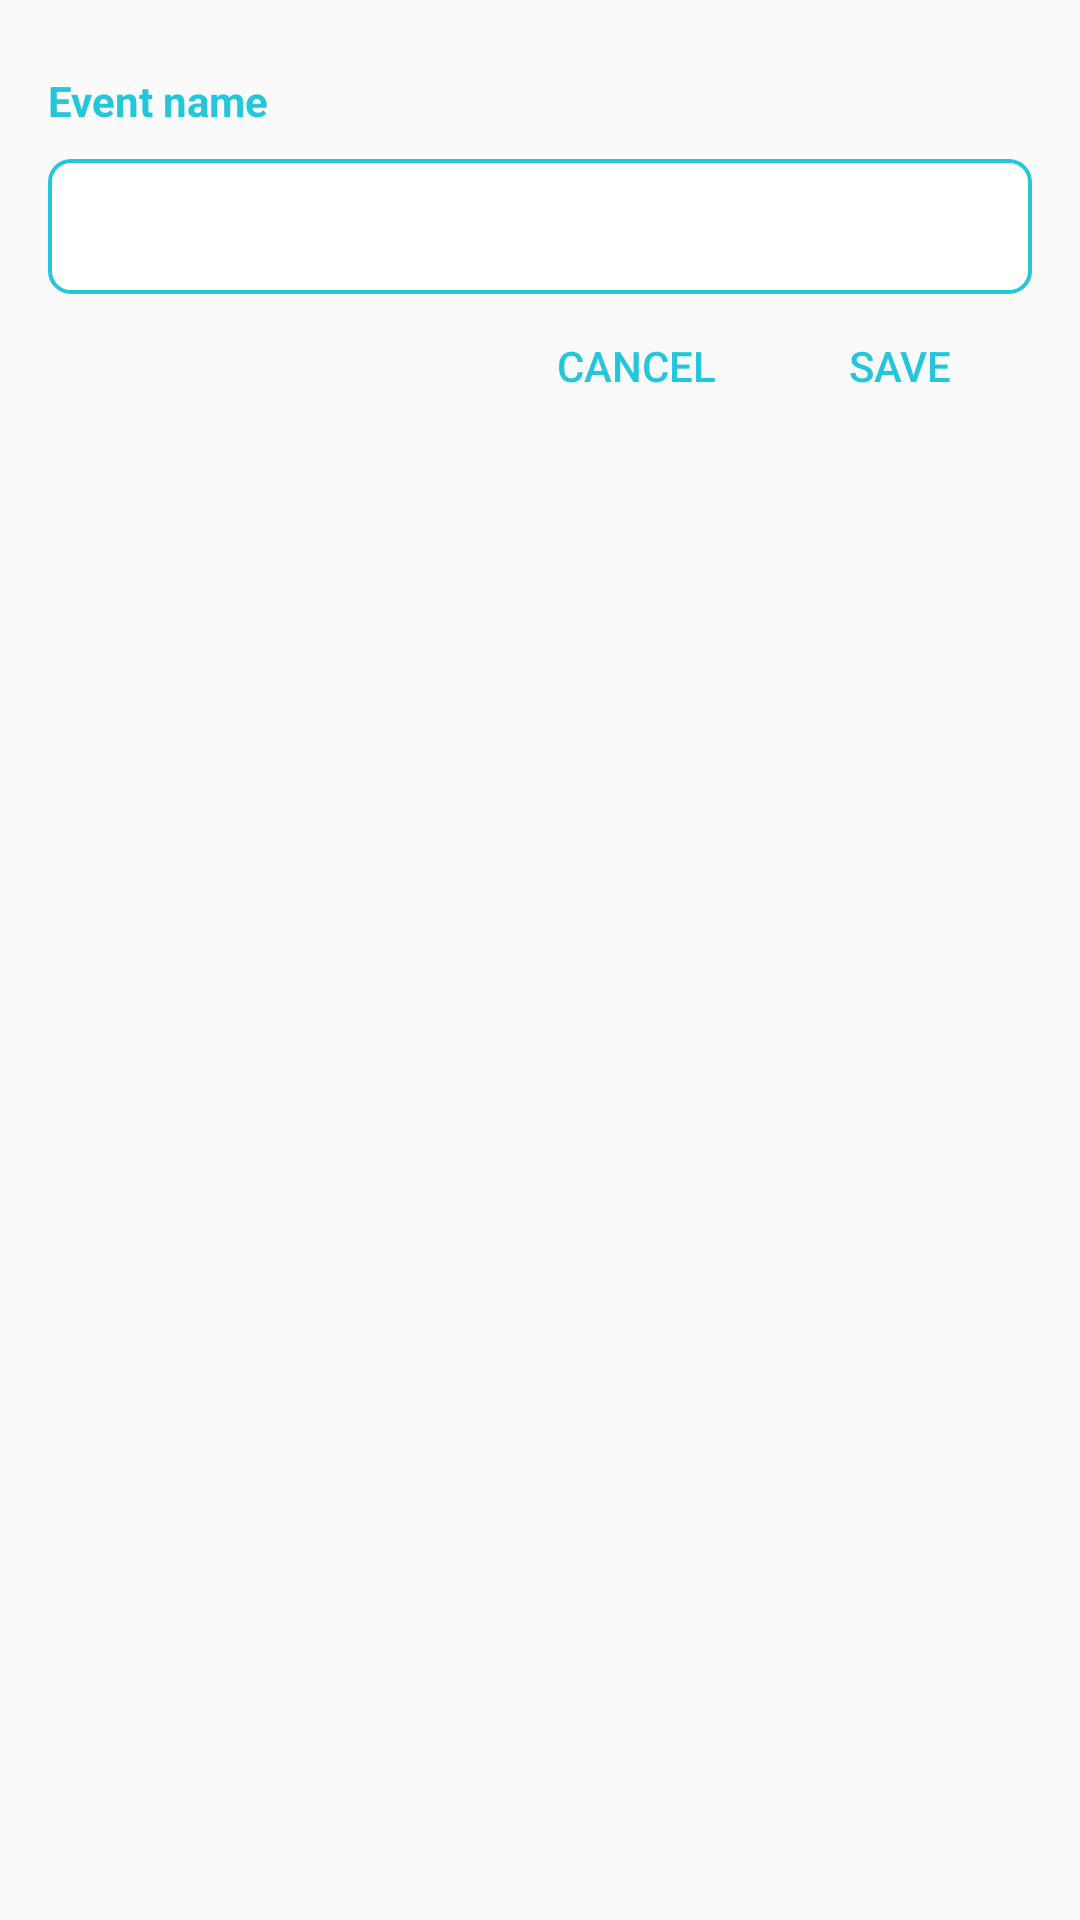

Here is an Android app screen rendered from its layout file. Give the layout XML and the strings, colors and styles it references.
<!-- AndroidManifest.xml: application theme AppTheme -->
<!-- res/layout/dialog_edit_name.xml -->
<?xml version="1.0" encoding="utf-8"?>
<LinearLayout xmlns:android="http://schemas.android.com/apk/res/android"
    android:orientation="vertical" android:layout_width="match_parent"
    android:layout_height="match_parent">

    <LinearLayout
        android:layout_marginLeft="@dimen/activity_horizontal_margin"
        android:layout_marginRight="@dimen/activity_horizontal_margin"
        android:layout_width="match_parent"
        android:layout_height="wrap_content"
        android:orientation="vertical"
        android:id="@+id/linearLayout4">
        <TextView
            android:layout_width="wrap_content"
            android:layout_height="wrap_content"
            android:text="Event name"
            android:id="@+id/textView12"
            android:layout_alignParentTop="true"
            android:layout_alignParentLeft="true"
            android:layout_alignParentStart="true"
            style="@style/dialogHeaderStyle"
            android:layout_marginBottom="@dimen/list_component_margin" />

        <EditText
            android:layout_width="match_parent"
            android:layout_height="@dimen/edittext_height"
            android:id="@+id/et_name"
            android:background="@drawable/rounded_edittext_blue_border"
            android:paddingLeft="@dimen/activity_horizontal_margin"
            android:paddingRight="@dimen/activity_horizontal_margin"
            android:singleLine="true" />

        <RelativeLayout
            android:layout_width="match_parent"
            android:layout_height="wrap_content">

            <Button
                android:layout_width="wrap_content"
                android:layout_height="wrap_content"
                android:text="Cancel"
                android:id="@+id/btn_cancel"
                style="@style/dialogButtonStyle"
                android:layout_alignTop="@+id/btn_save"
                android:layout_toLeftOf="@+id/btn_save"
                android:layout_toStartOf="@+id/btn_save" />

            <Button
                android:layout_width="wrap_content"
                android:layout_height="wrap_content"
                android:text="Save"
                android:id="@+id/btn_save"
                style="@style/dialogButtonStyle"
                android:layout_below="@+id/linearLayout3"
                android:layout_alignParentRight="true"
                android:layout_alignParentEnd="true" />

        </RelativeLayout>



    </LinearLayout>

</LinearLayout>
<!-- resources referenced by this layout -->
<resources>
  <dimen name="activity_horizontal_margin">16dp</dimen>
  <dimen name="edittext_height">45dp</dimen>
  <dimen name="list_component_margin">10dp</dimen>
  <!-- drawable rounded_edittext_blue_border (drawable-xhdpi) -->
  <?xml version="1.0" encoding="utf-8"?>
  <shape xmlns:android="http://schemas.android.com/apk/res/android">
      <corners
          android:bottomLeftRadius="7dp"
          android:bottomRightRadius="7dp"
          android:topLeftRadius="7dp"
          android:topRightRadius="7dp"></corners>
      <solid
          android:color="#FFFF"
          ></solid>
      <stroke
          android:width="4px"
          android:color="@color/colorPrimary"></stroke>
  </shape>
  <style name="dialogButtonStyle" parent="@style/Base.Widget.AppCompat.Button.Borderless">
          <item name="android:textColor">@color/colorPrimary</item>
      </style>
  <style name="dialogHeaderStyle">
          <item name="android:layout_marginTop">@dimen/dialog_header_top_margin</item>
          <item name="android:layout_marginBottom">@dimen/dialog_header_bottom_margin</item>
          <item name="android:textColor">@color/colorPrimary</item>
          <item name="android:textStyle">bold</item>
      </style>
  <style name="AppTheme" parent="Theme.AppCompat.Light.NoActionBar">
          
          <item name="colorPrimary">@color/colorPrimary</item>
          <item name="colorPrimaryDark">@color/colorPrimaryDark</item>
          <item name="colorAccent">@color/colorAccent</item>
      </style>
  <color name="colorPrimary">#26C6DA</color>
  <dimen name="dialog_header_top_margin">24dp</dimen>
  <dimen name="dialog_header_bottom_margin">20dp</dimen>
  <color name="colorPrimaryDark">#00A7B6</color>
  <color name="colorAccent">#FF5252</color>
</resources>
